Photos from the image-classification dataset "vgg19_TVT" in the GitHub repository MeganRows/MangroveCNN. Its 8 classes are: acrostichum aureum, bruguiera cylindrica, bruguiera gymnorhiza, bruguiera sexangula, camptostemon philippensis, ceriops decandra, lumnitzera racemosa, sonneratia alba.

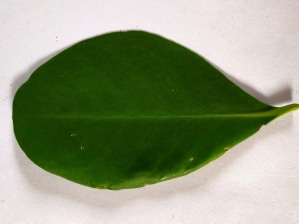
Label: sonneratia alba

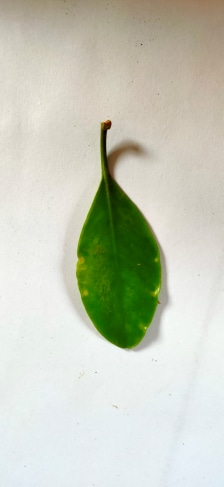
Label: lumnitzera racemosa

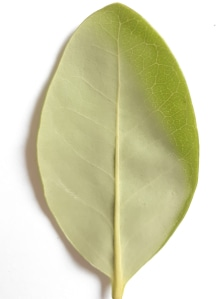
Label: camptostemon philippensis

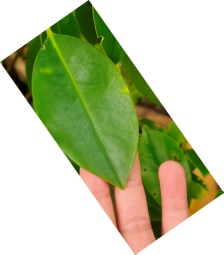
Label: bruguiera cylindrica

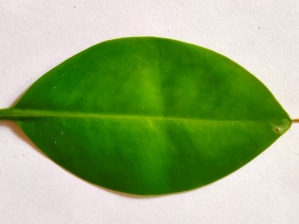
Label: bruguiera sexangula

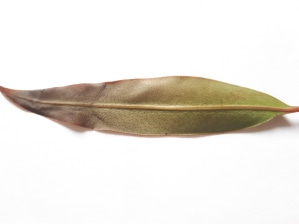
Label: acrostichum aureum
